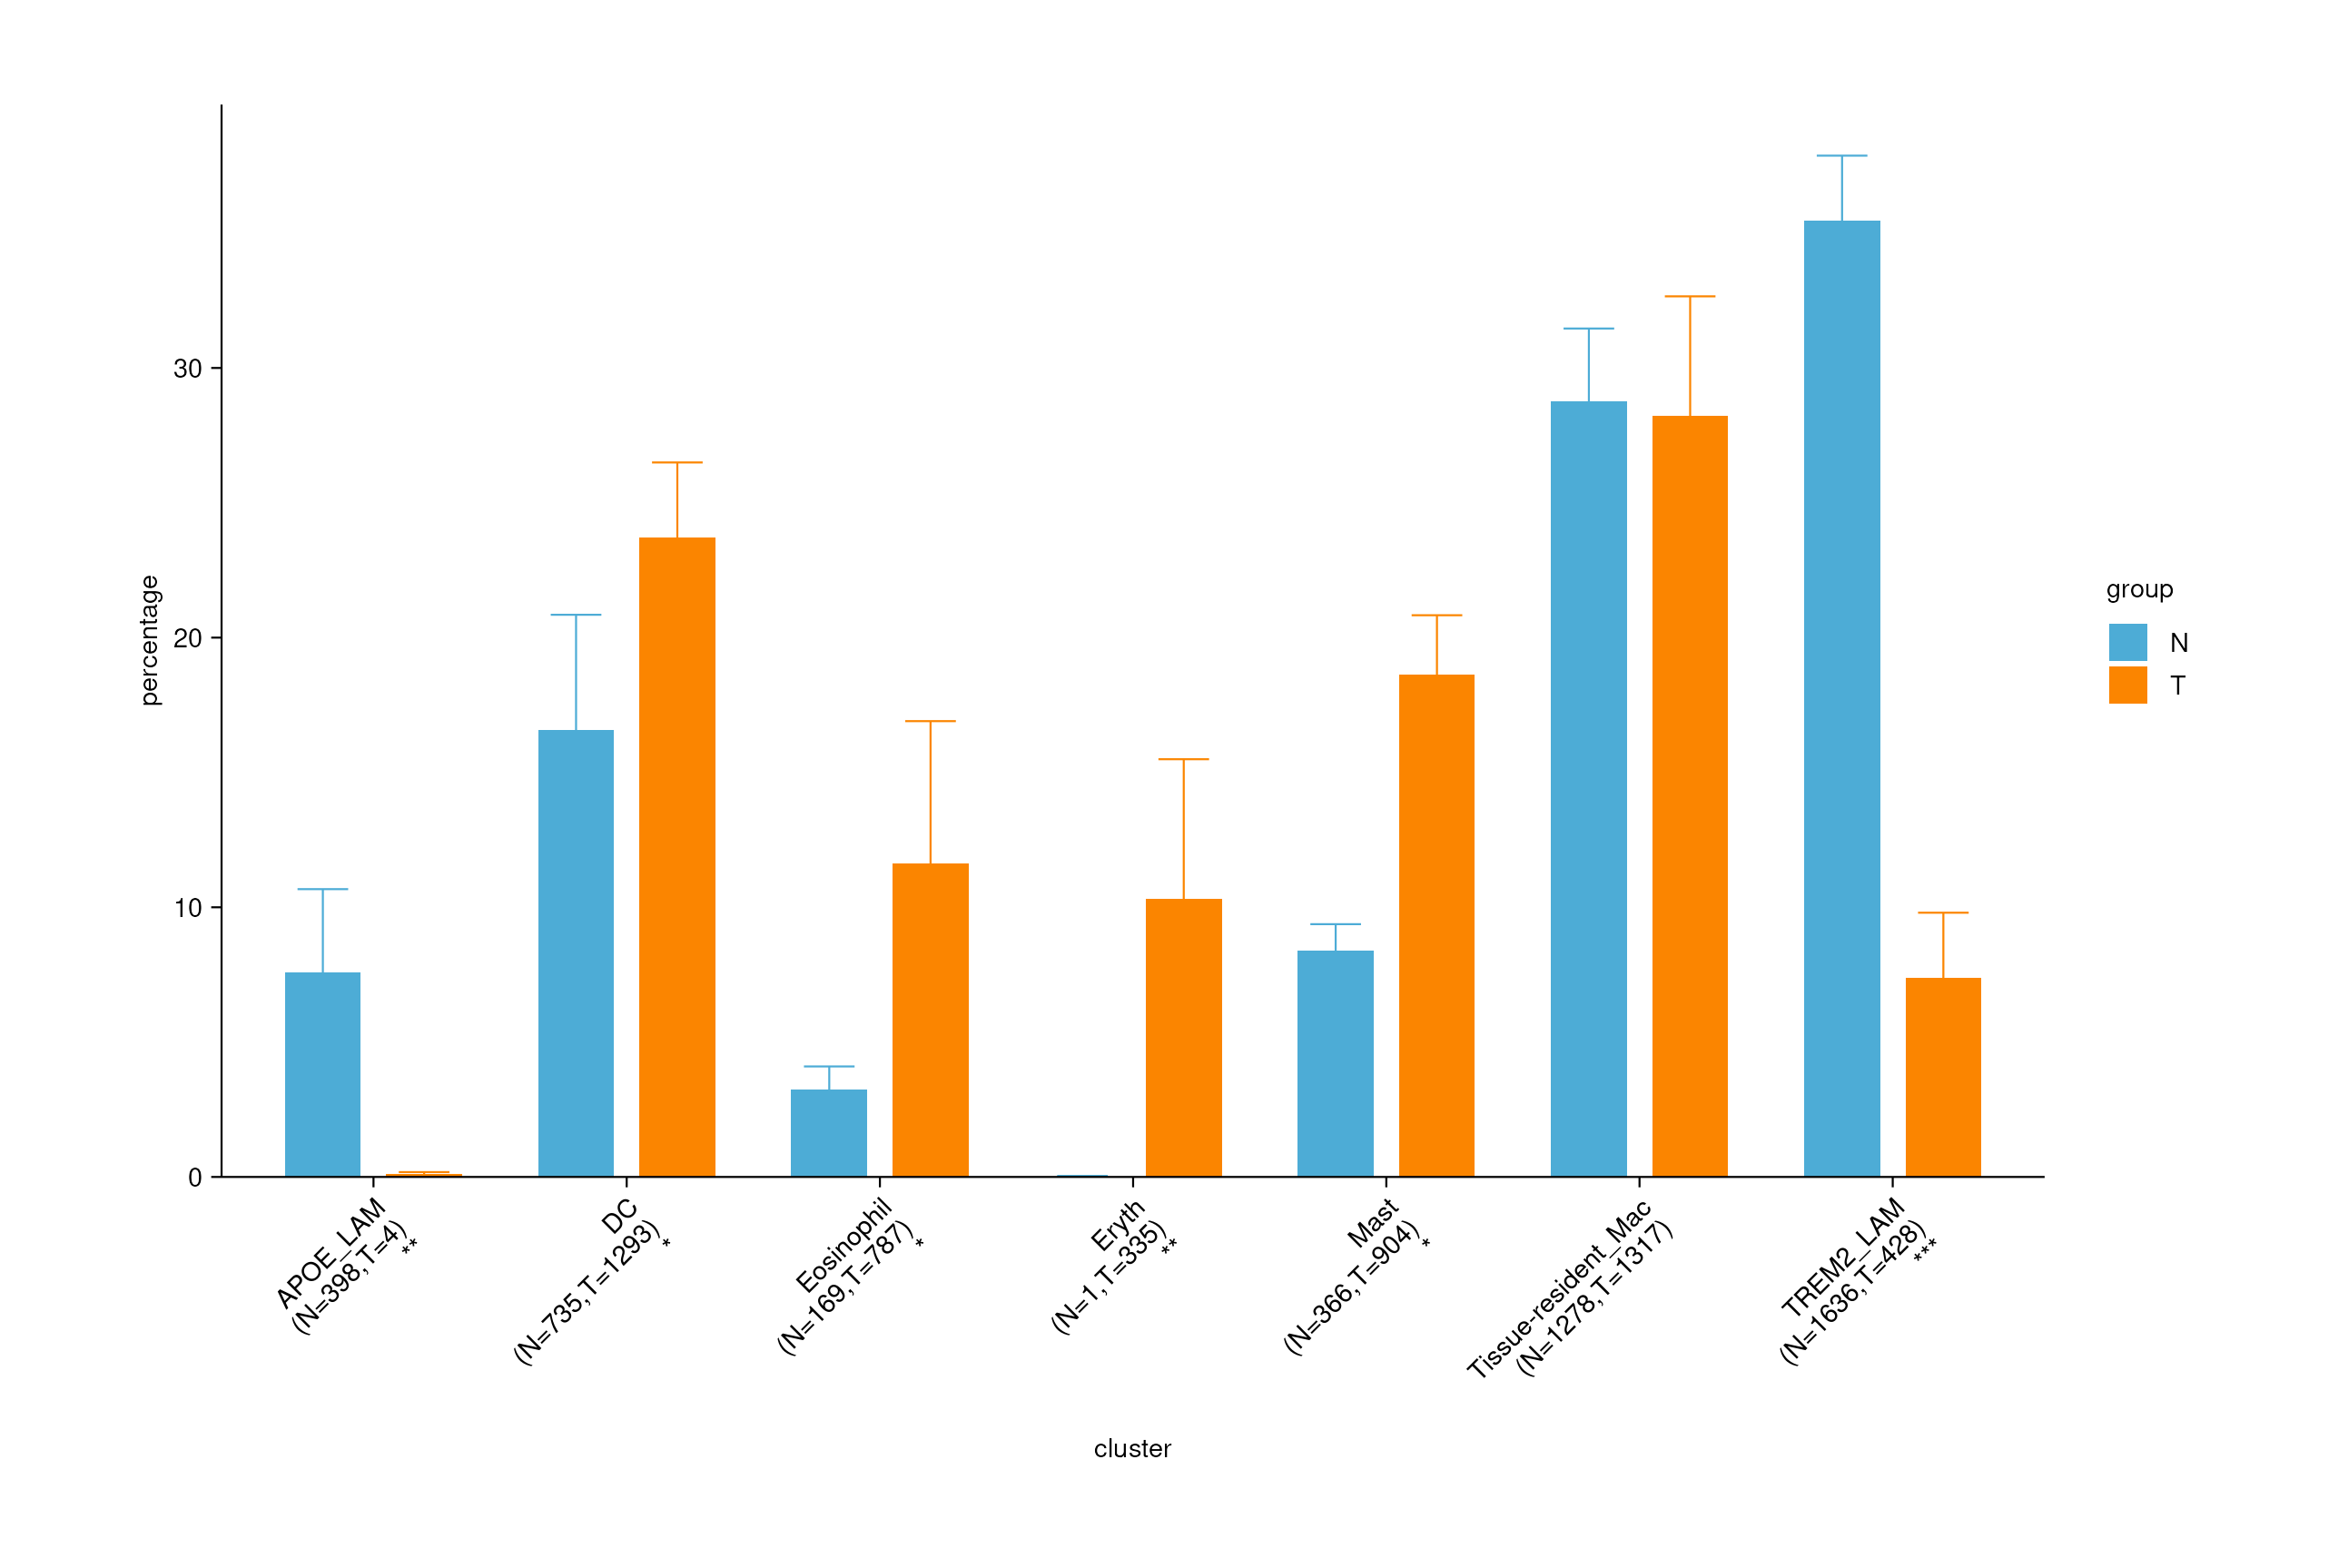

The data file committed next to this chart (first rows):
cluster	origin	percentage	N_count	T_count
APOE_LAM	N1	15.61	398	4
APOE_LAM	N2	8.944	398	4
APOE_LAM	N4	4.321	398	4
APOE_LAM	N7	1.471	398	4
APOE_LAM	T1	0.2865	398	4
APOE_LAM	T2	0	398	4
APOE_LAM	T4	0.0481	398	4
APOE_LAM	T7	0.1335	398	4
DC	N1	8.597	735	1293
DC	N2	28.22	735	1293
DC	N4	12.1	735	1293
DC	N7	17.35	735	1293
DC	T1	16.05	735	1293
DC	T2	25.42	735	1293
DC	T4	29.24	735	1293
DC	T7	24.17	735	1293
Eosinophil	N1	3.922	169	787
Eosinophil	N2	1.85	169	787
Eosinophil	N4	5.37	169	787
Eosinophil	N7	1.765	169	787
Eosinophil	T1	1.003	169	787
Eosinophil	T2	11.8	169	787
Eosinophil	T4	26.02	169	787
Eosinophil	T7	7.61	169	787
Eryth	N1	0	1	335
Eryth	N2	0.0771	1	335
Eryth	N4	0	1	335
Eryth	N7	0	1	335
Eryth	T1	15.19	1	335
Eryth	T2	2.464	1	335
Eryth	T4	1.058	1	335
Eryth	T7	22.56	1	335
Mast	N1	7.843	366	904
Mast	N2	10.41	366	904
Mast	N4	5.864	366	904
Mast	N7	9.412	366	904
Mast	T1	17.91	366	904
Mast	T2	23.28	366	904
Mast	T4	12.84	366	904
Mast	T7	20.43	366	904
Tissue-resident_Mac	N1	28.36	1278	1317
Tissue-resident_Mac	N2	21.36	1278	1317
Tissue-resident_Mac	N4	31.48	1278	1317
Tissue-resident_Mac	N7	33.82	1278	1317
Tissue-resident_Mac	T1	39.54	1278	1317
Tissue-resident_Mac	T2	30.29	1278	1317
Tissue-resident_Mac	T4	18.9	1278	1317
Tissue-resident_Mac	T7	24.17	1278	1317
TREM2_LAM	N1	35.67	1636	428
TREM2_LAM	N2	29.14	1636	428
TREM2_LAM	N4	40.86	1636	428
TREM2_LAM	N7	36.18	1636	428
TREM2_LAM	T1	10.03	1636	428
TREM2_LAM	T2	6.744	1636	428
TREM2_LAM	T4	11.88	1636	428
TREM2_LAM	T7	0.9346	1636	428
